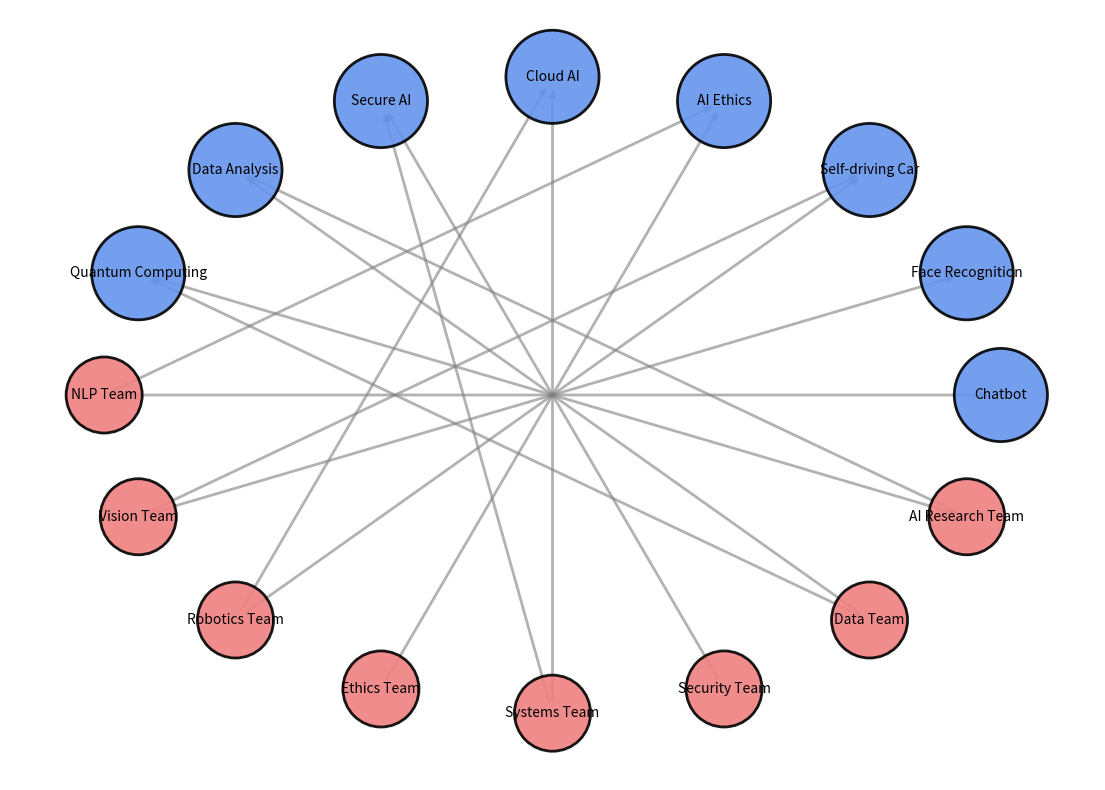

Source code (Python):
import matplotlib.pyplot as plt
import networkx as nx

teams = [
    "NLP Team", "Vision Team", "Robotics Team", 
    "Ethics Team", "Systems Team", "Security Team",
    "Data Team", "AI Research Team"
]
projects = [
    "Chatbot", "Face Recognition", "Self-driving Car", 
    "AI Ethics", "Cloud AI", "Secure AI",
    "Data Analysis", "Quantum Computing"
]

# Create a directed graph instead of an undirected graph
G = nx.DiGraph()

G.add_nodes_from(teams, type='team')
G.add_nodes_from(projects, type='project')

edges = [
    ("NLP Team", "Chatbot"),
    ("NLP Team", "AI Ethics"),
    ("Vision Team", "Face Recognition"),
    ("Vision Team", "Self-driving Car"),
    ("Robotics Team", "Self-driving Car"),
    ("Robotics Team", "Cloud AI"),
    ("Ethics Team", "AI Ethics"),
    ("Systems Team", "Cloud AI"),
    ("Systems Team", "Secure AI"),
    ("Security Team", "Secure AI"),
    ("Data Team", "Data Analysis"),
    ("AI Research Team", "Quantum Computing"),
    ("Data Team", "Quantum Computing"),
    ("AI Research Team", "Data Analysis")
]

G.add_edges_from(edges)

# Use shell_layout but it should still work correctly for a directed graph
pos = nx.shell_layout(G)

fig, ax = plt.subplots(figsize=(14, 10))

node_colors = ['lightcoral' if G.nodes[node]['type'] == 'team' else 'cornflowerblue' for node in G.nodes()]
node_sizes = [3000 if G.nodes[node]['type'] == 'team' else 4500 for node in G.nodes()]

nx.draw_networkx_nodes(
    G, pos, node_size=node_sizes, node_color=node_colors, edgecolors='black', linewidths=2, alpha=0.9
)

# Use draw_networkx_edges method with arrows option enabled
nx.draw_networkx_edges(
    G, pos, edgelist=edges, width=2.0, alpha=0.6, edge_color='gray', arrows=True
)

nx.draw_networkx_labels(G, pos, font_size=10, font_family="sans-serif")

ax.axis('off')
plt.show()
